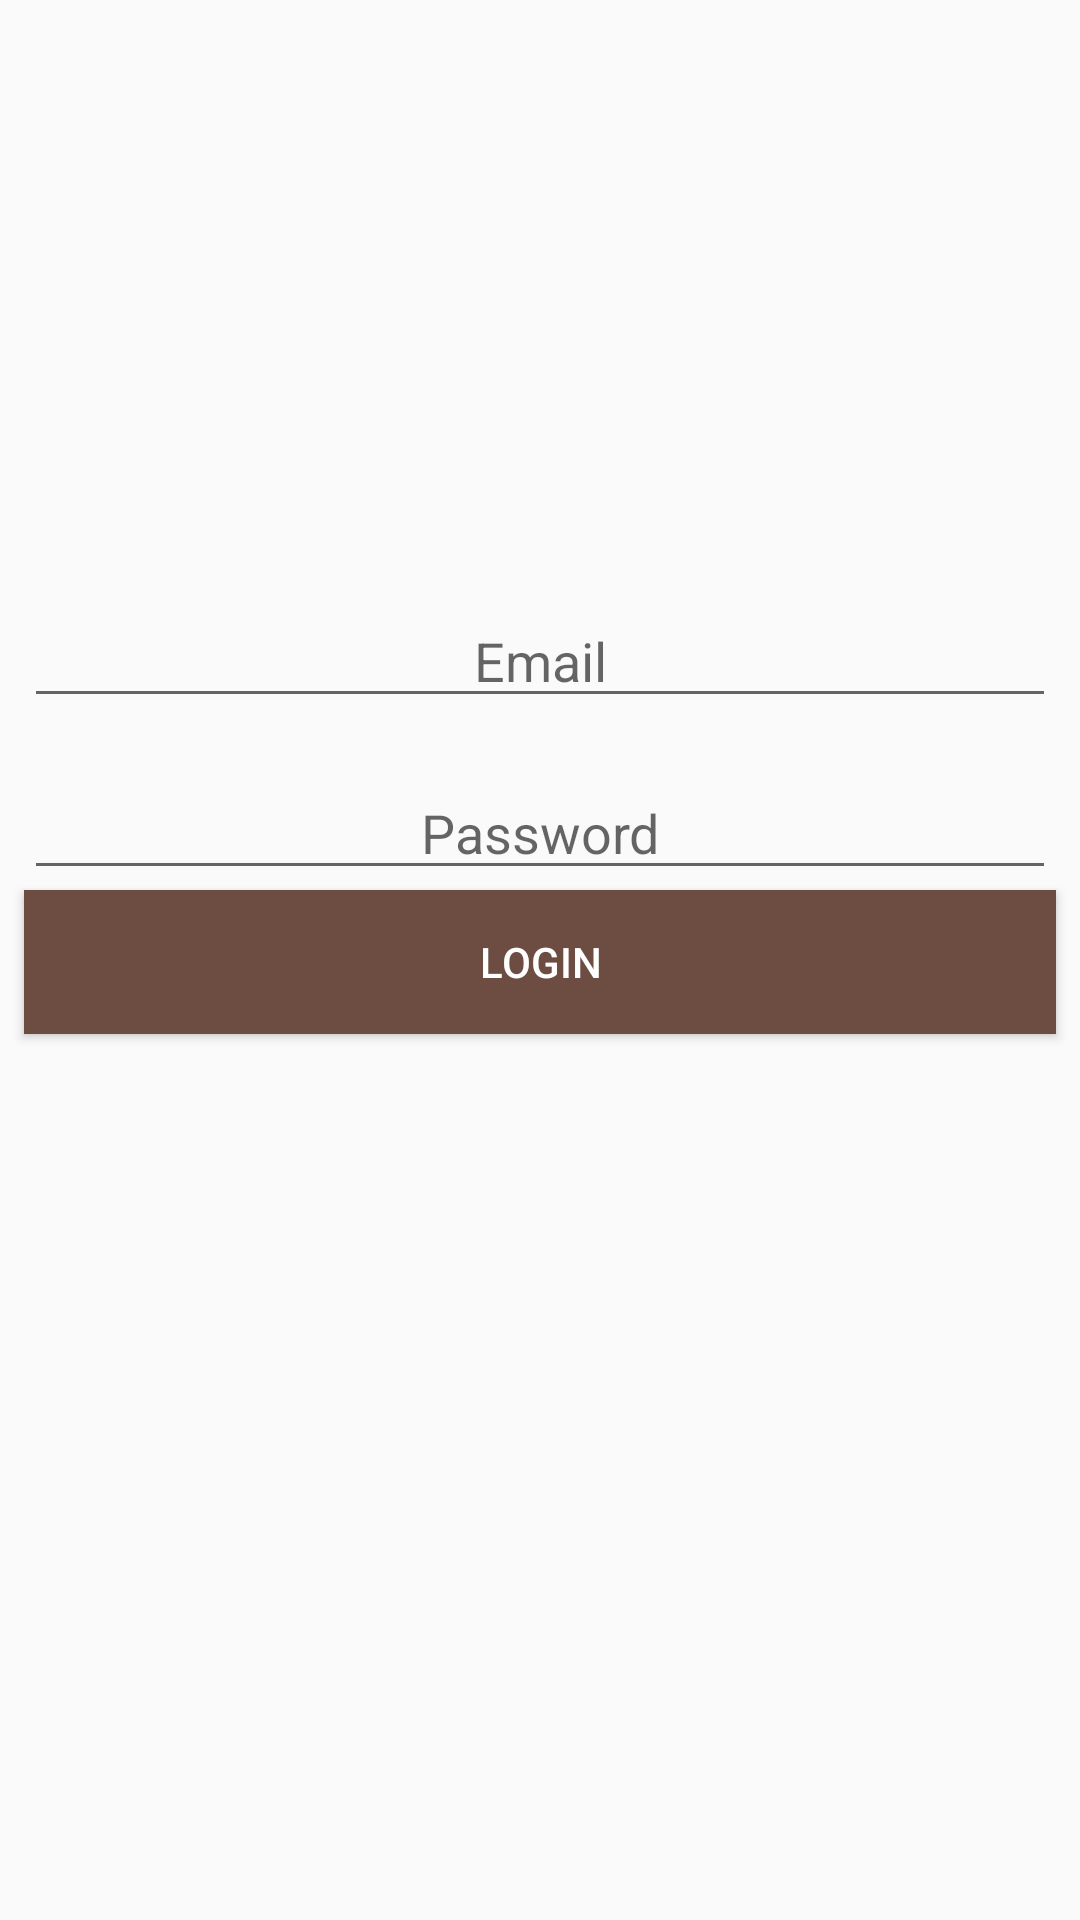

Produce the Android XML layout that renders to this screen, including the resource entries it uses.
<!-- AndroidManifest.xml: application theme AppTheme -->
<!-- res/layout/activity_login.xml -->
<?xml version="1.0" encoding="utf-8"?>
<RelativeLayout
        xmlns:android="http://schemas.android.com/apk/res/android"
        xmlns:tools="http://schemas.android.com/tools"
        android:layout_width="match_parent"
        android:layout_height="match_parent"
        tools:context=".LoginActivity">

    <ProgressBar
            android:visibility="gone"
            android:layout_centerHorizontal="true"
            android:layout_above="@id/btnLogin"
            android:id="@+id/pbLoading"
            android:layout_width="100dp"
            android:layout_height="100dp"/>

    <ImageView
            android:id="@+id/ivLogo"
            android:layout_marginTop="40dp"
            android:layout_centerHorizontal="true"
            android:src="@drawable/logo"
            android:layout_width="150dp"
            android:layout_height="150dp"/>

    <EditText
            android:layout_marginLeft="@dimen/padding_wide_8"
            android:layout_marginRight="@dimen/padding_wide_8"
            android:gravity="center"
            android:layout_marginTop="@dimen/padding_wide_8"
            android:layout_below="@id/ivLogo"
            android:hint="Email"
            android:id="@+id/etEmail"
            android:layout_width="match_parent"
            android:layout_height="wrap_content"/>

    <EditText
            android:layout_marginLeft="@dimen/padding_wide_8"
            android:layout_marginRight="@dimen/padding_wide_8"
            android:gravity="center"
            android:layout_marginTop="@dimen/padding_wide_16"
            android:layout_below="@id/etEmail"
            android:hint="Password"
            android:inputType="textPassword"
            android:id="@+id/etPassword"
            android:layout_width="match_parent"
            android:layout_height="wrap_content"/>


    <Button
            android:layout_below="@id/etPassword"
            android:textColor="#fff"
            android:text="Login"
            android:background="@color/colorPrimary"
            android:id="@+id/btnLogin"
            android:layout_width="match_parent"
            android:layout_marginLeft="@dimen/padding_wide_8"
            android:layout_marginRight="@dimen/padding_wide_8"
            android:layout_height="wrap_content"/>

</RelativeLayout>
<!-- resources referenced by this layout -->
<resources>
  <color name="colorPrimary">#6D4C41</color>
  <dimen name="padding_wide_16">16dp</dimen>
  <dimen name="padding_wide_8">8dp</dimen>
  <style name="AppTheme" parent="Theme.AppCompat.Light.DarkActionBar">
          
          <item name="colorPrimary">@color/colorPrimary</item>
          <item name="colorPrimaryDark">@color/colorPrimaryDark</item>
          <item name="colorAccent">@color/colorAccent</item>
      </style>
  <color name="colorPrimaryDark">#8D6E63</color>
  <color name="colorAccent">#A1887F</color>
</resources>
